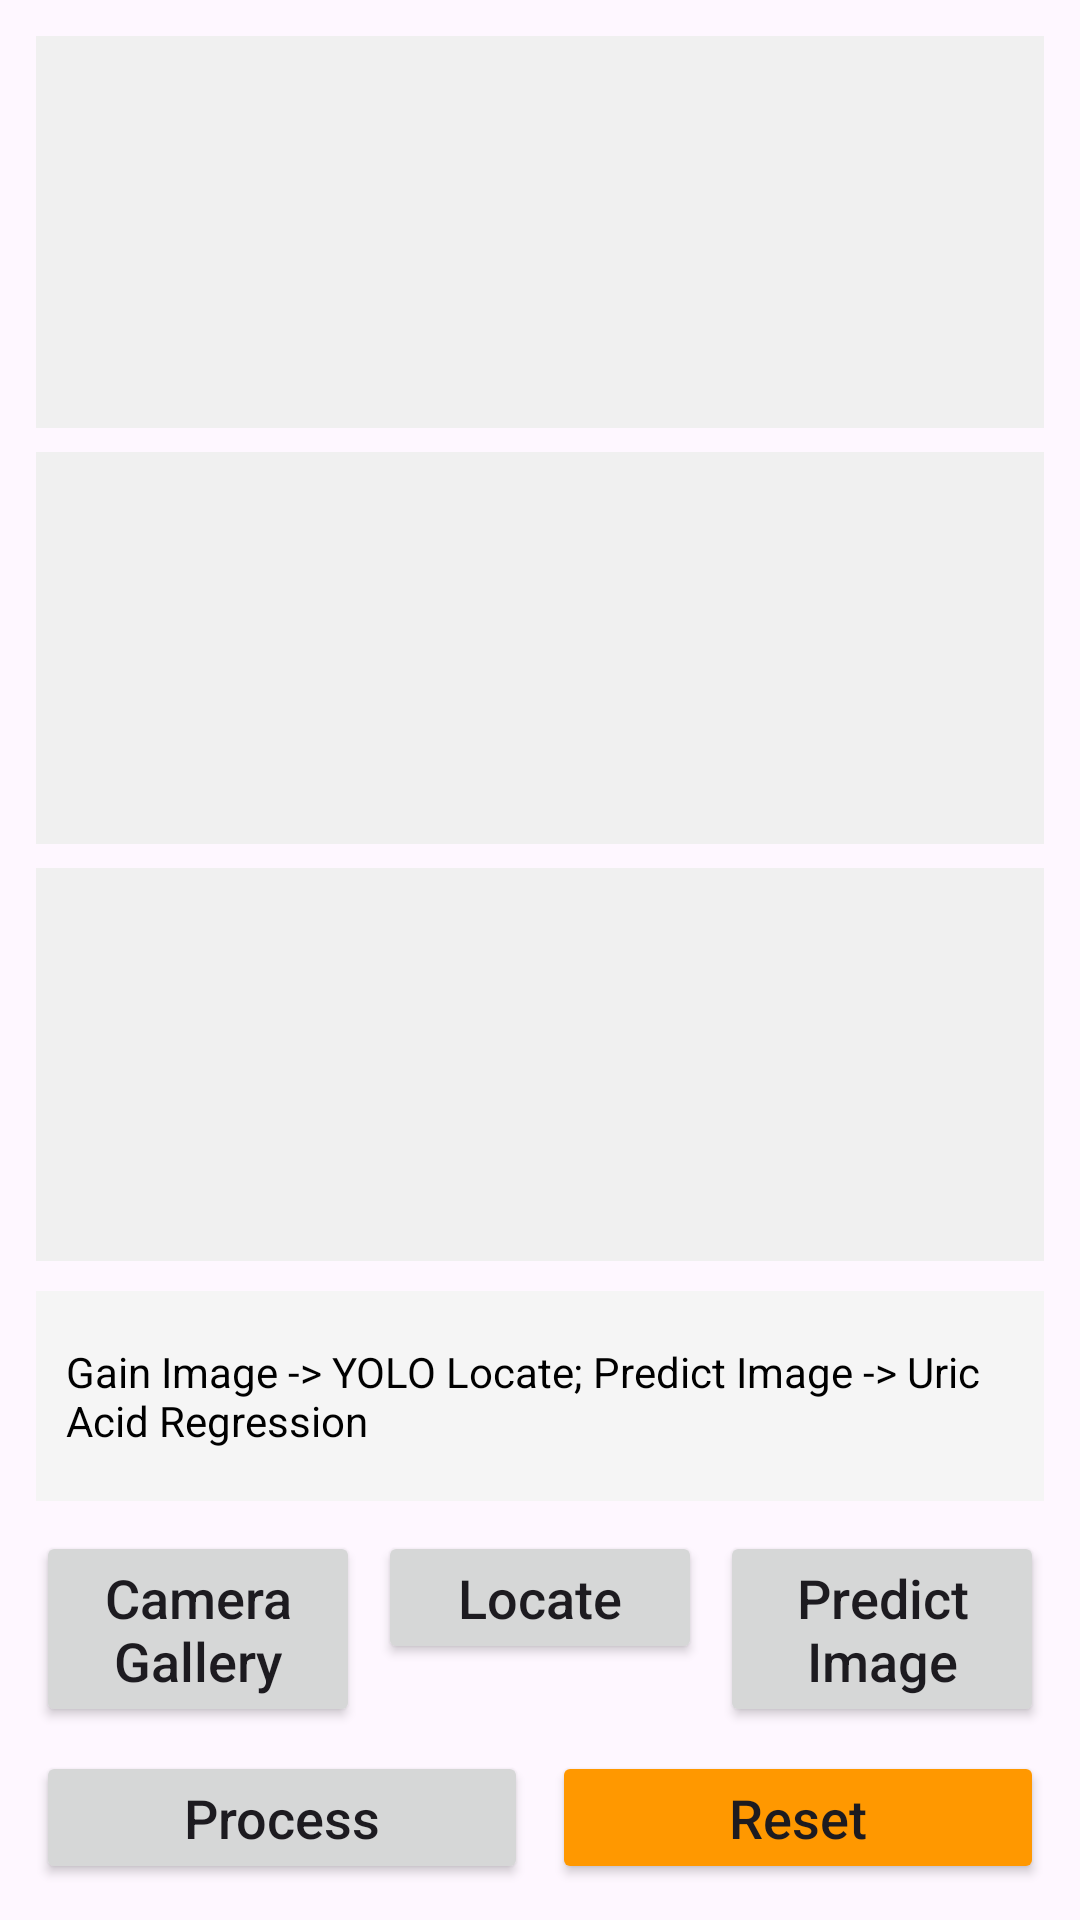

Here is an Android app screen rendered from its layout file. Give the layout XML and the strings, colors and styles it references.
<!-- AndroidManifest.xml: activity theme Theme.Deep_learning_app -->
<!-- res/layout/activity_main.xml -->
<?xml version="1.0" encoding="utf-8"?>
<androidx.constraintlayout.widget.ConstraintLayout xmlns:android="http://schemas.android.com/apk/res/android"
    xmlns:app="http://schemas.android.com/apk/res-auto"
    xmlns:tools="http://schemas.android.com/tools"
    android:layout_width="match_parent"
    android:layout_height="match_parent"
    tools:context=".MainActivity">

    <LinearLayout
        android:layout_width="match_parent"
        android:layout_height="match_parent"
        android:orientation="vertical"
        android:padding="12dp"
        app:layout_constraintBottom_toBottomOf="parent"
        app:layout_constraintEnd_toEndOf="parent"
        app:layout_constraintStart_toStartOf="parent"
        app:layout_constraintTop_toTopOf="parent">

        <ImageView
            android:id="@+id/imageView1"
            android:layout_width="match_parent"
            android:layout_height="0dp"
            android:layout_weight="1"
            android:adjustViewBounds="true"
            android:background="#F0F0F0"
            android:contentDescription="Input image preview"
            android:padding="4dp"
            android:scaleType="centerInside"
            android:src="@drawable/ic_launcher_background" />

        <FrameLayout
            android:layout_width="match_parent"
            android:layout_height="0dp"
            android:layout_marginTop="8dp"
            android:layout_weight="1"
            android:background="#F0F0F0">

            <ImageView
                android:id="@+id/imageView2"
                android:layout_width="match_parent"
                android:layout_height="match_parent"
                android:adjustViewBounds="true"
                android:contentDescription="Analysis preview"
                android:padding="4dp"
                android:scaleType="centerInside"
                android:src="@drawable/ic_launcher_background" />

            <LinearLayout
                android:id="@+id/progressPanel"
                android:layout_width="match_parent"
                android:layout_height="match_parent"
                android:background="#EEF4FF"
                android:gravity="center"
                android:orientation="vertical"
                android:padding="18dp"
                android:visibility="gone">

                <ProgressBar
                    android:id="@+id/progressBarInference"
                    style="?android:attr/progressBarStyleLarge"
                    android:layout_width="48dp"
                    android:layout_height="48dp"
                    android:indeterminate="true" />

                <TextView
                    android:id="@+id/textViewProgressStatus"
                    android:layout_width="match_parent"
                    android:layout_height="wrap_content"
                    android:layout_marginTop="12dp"
                    android:gravity="center"
                    android:text="Running inference..."
                    android:textColor="#1B365D"
                    android:textSize="14sp"
                    android:textStyle="bold" />
            </LinearLayout>
        </FrameLayout>

        <FrameLayout
            android:layout_width="match_parent"
            android:layout_height="0dp"
            android:layout_marginTop="8dp"
            android:layout_weight="1"
            android:background="#F0F0F0">

            <ImageView
                android:id="@+id/imageView3"
                android:layout_width="match_parent"
                android:layout_height="match_parent"
                android:adjustViewBounds="true"
                android:contentDescription="Locate ROI crop preview"
                android:padding="4dp"
                android:scaleType="centerInside"
                android:src="@drawable/ic_launcher_background" />

            <ScrollView
                android:id="@+id/scrollViewClinicalReport"
                android:layout_width="match_parent"
                android:layout_height="match_parent"
                android:background="#F8FAFF"
                android:fillViewport="true"
                android:overScrollMode="ifContentScrolls"
                android:scrollbarStyle="insideInset"
                android:scrollbars="vertical"
                android:visibility="gone">

                <TextView
                    android:id="@+id/textViewClinicalReport"
                    android:layout_width="match_parent"
                    android:layout_height="wrap_content"
                    android:gravity="top"
                    android:padding="12dp"
                    android:text="SalivaUAconcentration&#10;Awaiting analysis"
                    android:textColor="#111827"
                    android:textSize="14sp" />
            </ScrollView>
        </FrameLayout>

        <TextView
            android:id="@+id/textViewOutput"
            android:layout_width="match_parent"
            android:layout_height="wrap_content"
            android:layout_marginTop="10dp"
            android:background="#F5F5F5"
            android:gravity="center_vertical"
            android:minHeight="70dp"
            android:padding="10dp"
            android:text="@string/status_idle"
            android:textColor="@android:color/black"
            android:textSize="14sp" />

        <LinearLayout
            android:layout_width="match_parent"
            android:layout_height="wrap_content"
            android:layout_marginTop="10dp"
            android:orientation="vertical">

            <LinearLayout
                android:layout_width="match_parent"
                android:layout_height="wrap_content"
                android:orientation="horizontal">

                <Button
                    android:id="@+id/buttonLocateGallery"
                    android:layout_width="0dp"
                    android:layout_height="wrap_content"
                    android:layout_marginEnd="4dp"
                    android:layout_weight="1"
                    android:minHeight="44dp"
                    android:paddingStart="8dp"
                    android:paddingEnd="8dp"
                    android:text="@string/button_locate_gallery"
                    android:textAllCaps="false"
                    android:textSize="18sp" />

                <Button
                    android:id="@+id/buttonLocate"
                    android:layout_width="0dp"
                    android:layout_height="wrap_content"
                    android:layout_marginStart="2dp"
                    android:layout_marginEnd="2dp"
                    android:layout_weight="1"
                    android:minHeight="44dp"
                    android:paddingStart="8dp"
                    android:paddingEnd="8dp"
                    android:text="@string/button_locate"
                    android:textAllCaps="false"
                    android:textSize="18sp" />

                <Button
                    android:id="@+id/buttonGallery"
                    android:layout_width="0dp"
                    android:layout_height="wrap_content"
                    android:layout_marginStart="4dp"
                    android:layout_weight="1"
                    android:minHeight="44dp"
                    android:paddingStart="8dp"
                    android:paddingEnd="8dp"
                    android:text="@string/button_gallery"
                    android:textAllCaps="false"
                    android:textSize="18sp" />
            </LinearLayout>

            <LinearLayout
                android:layout_width="match_parent"
                android:layout_height="wrap_content"
                android:layout_marginTop="8dp"
                android:orientation="horizontal">

                <Button
                    android:id="@+id/buttonProcess"
                    android:layout_width="0dp"
                    android:layout_height="wrap_content"
                    android:layout_marginEnd="4dp"
                    android:layout_weight="1"
                    android:minHeight="44dp"
                    android:paddingStart="8dp"
                    android:paddingEnd="8dp"
                    android:text="@string/button_process"
                    android:textAllCaps="false"
                    android:textSize="18sp" />

                <Button
                    android:id="@+id/buttonReset"
                    android:layout_width="0dp"
                    android:layout_height="wrap_content"
                    android:layout_marginStart="4dp"
                    android:layout_weight="1"
                    android:backgroundTint="#FF9800"
                    android:minHeight="44dp"
                    android:paddingStart="8dp"
                    android:paddingEnd="8dp"
                    android:text="@string/button_reset"
                    android:textAllCaps="false"
                    android:textSize="18sp" />
            </LinearLayout>
        </LinearLayout>
    </LinearLayout>

</androidx.constraintlayout.widget.ConstraintLayout>
<!-- resources referenced by this layout -->
<resources>
  <string name="button_gallery">Predict Image</string>
  <string name="button_locate">Locate</string>
  <string name="button_locate_gallery">Camera Gallery</string>
  <string name="button_process">Process</string>
  <string name="button_reset">Reset</string>
  <string name="status_idle">Gain Image -\u003e YOLO Locate; Predict Image -\u003e Uric Acid Regression</string>
  <style name="Theme.Deep_learning_app" parent="Base.Theme.Deep_learning_app" />
  <style name="Base.Theme.Deep_learning_app" parent="Theme.Material3.DayNight.NoActionBar">
          
          
      </style>
</resources>
